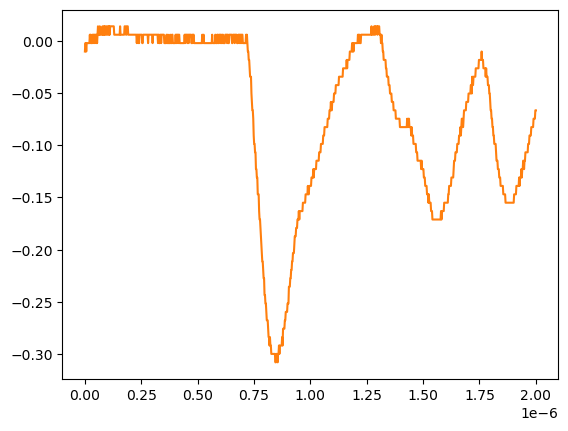

Values plotted in this chart, from the file beside it:
# KEYSIGHT TECHNOLOGIES, MSO-X 3024T, MY58262555, 07.30.2019051434
# time, 1
# 2024-07-24 15:48:08.133209
0.000000000000000000e+00, -1.035179999999999954e-02
2.002002002002001797e-09, -2.311559999999999830e-03
4.004004004004003593e-09, -2.311559999999999830e-03
6.006006006006005804e-09, -1.035179999999999954e-02
8.008008008008007187e-09, -2.311559999999999830e-03
1.001001001001000857e-08, -2.311559999999999830e-03
1.201201201201201161e-08, -2.311559999999999830e-03
1.401401401401401299e-08, -2.311559999999999830e-03
1.601601601601601437e-08, -2.311559999999999830e-03
1.801801801801801741e-08, -2.311559999999999830e-03
2.002002002002001714e-08, -2.311559999999999830e-03
2.202202202202202018e-08, 5.728630000000000180e-03
2.402402402402402322e-08, -2.311559999999999830e-03
2.602602602602602294e-08, 5.728630000000000180e-03
2.802802802802802598e-08, -2.311559999999999830e-03
3.003003003003002571e-08, -2.311559999999999830e-03
3.203203203203202875e-08, -2.311559999999999830e-03
3.403403403403403179e-08, 5.728630000000000180e-03
3.603603603603603482e-08, -2.311559999999999830e-03
3.803803803803803124e-08, 5.728630000000000180e-03
4.004004004004003428e-08, 5.728630000000000180e-03
4.204204204204203732e-08, 5.728630000000000180e-03
4.404404404404404036e-08, -2.311559999999999830e-03
4.604604604604604339e-08, 5.728630000000000180e-03
4.804804804804804643e-08, 5.728630000000000180e-03
5.005005005005004285e-08, -2.311559999999999830e-03
5.205205205205204589e-08, 5.728630000000000180e-03
5.405405405405404893e-08, -2.311559999999999830e-03
5.605605605605605196e-08, 5.728630000000000180e-03
5.805805805805805500e-08, 1.376879999999999944e-02
6.006006006006005142e-08, 5.728630000000000180e-03
6.206206206206205446e-08, 5.728630000000000180e-03
6.406406406406405750e-08, 5.728630000000000180e-03
6.606606606606606053e-08, 1.376879999999999944e-02
6.806806806806806357e-08, 5.728630000000000180e-03
7.007007007007006661e-08, 5.728630000000000180e-03
7.207207207207206965e-08, 5.728630000000000180e-03
7.407407407407407268e-08, 5.728630000000000180e-03
7.607607607607606249e-08, 5.728630000000000180e-03
7.807807807807806552e-08, 1.376879999999999944e-02
8.008008008008006856e-08, 5.728630000000000180e-03
8.208208208208207160e-08, 5.728630000000000180e-03
8.408408408408407464e-08, 1.376879999999999944e-02
8.608608608608607767e-08, 5.728630000000000180e-03
8.808808808808808071e-08, 1.376879999999999944e-02
9.009009009009008375e-08, 5.728630000000000180e-03
9.209209209209208679e-08, 5.728630000000000180e-03
9.409409409409408982e-08, 1.376879999999999944e-02
9.609609609609609286e-08, 1.376879999999999944e-02
9.809809809809808266e-08, 5.728630000000000180e-03
1.001001001001000857e-07, 5.728630000000000180e-03
1.021021021021020887e-07, 1.376879999999999944e-02
1.041041041041040918e-07, 1.376879999999999944e-02
1.061061061061060948e-07, 5.728630000000000180e-03
1.081081081081080979e-07, 1.376879999999999944e-02
1.101101101101101009e-07, 5.728630000000000180e-03
1.121121121121121039e-07, 1.376879999999999944e-02
1.141141141141141070e-07, 1.376879999999999944e-02
... 942 more rows
